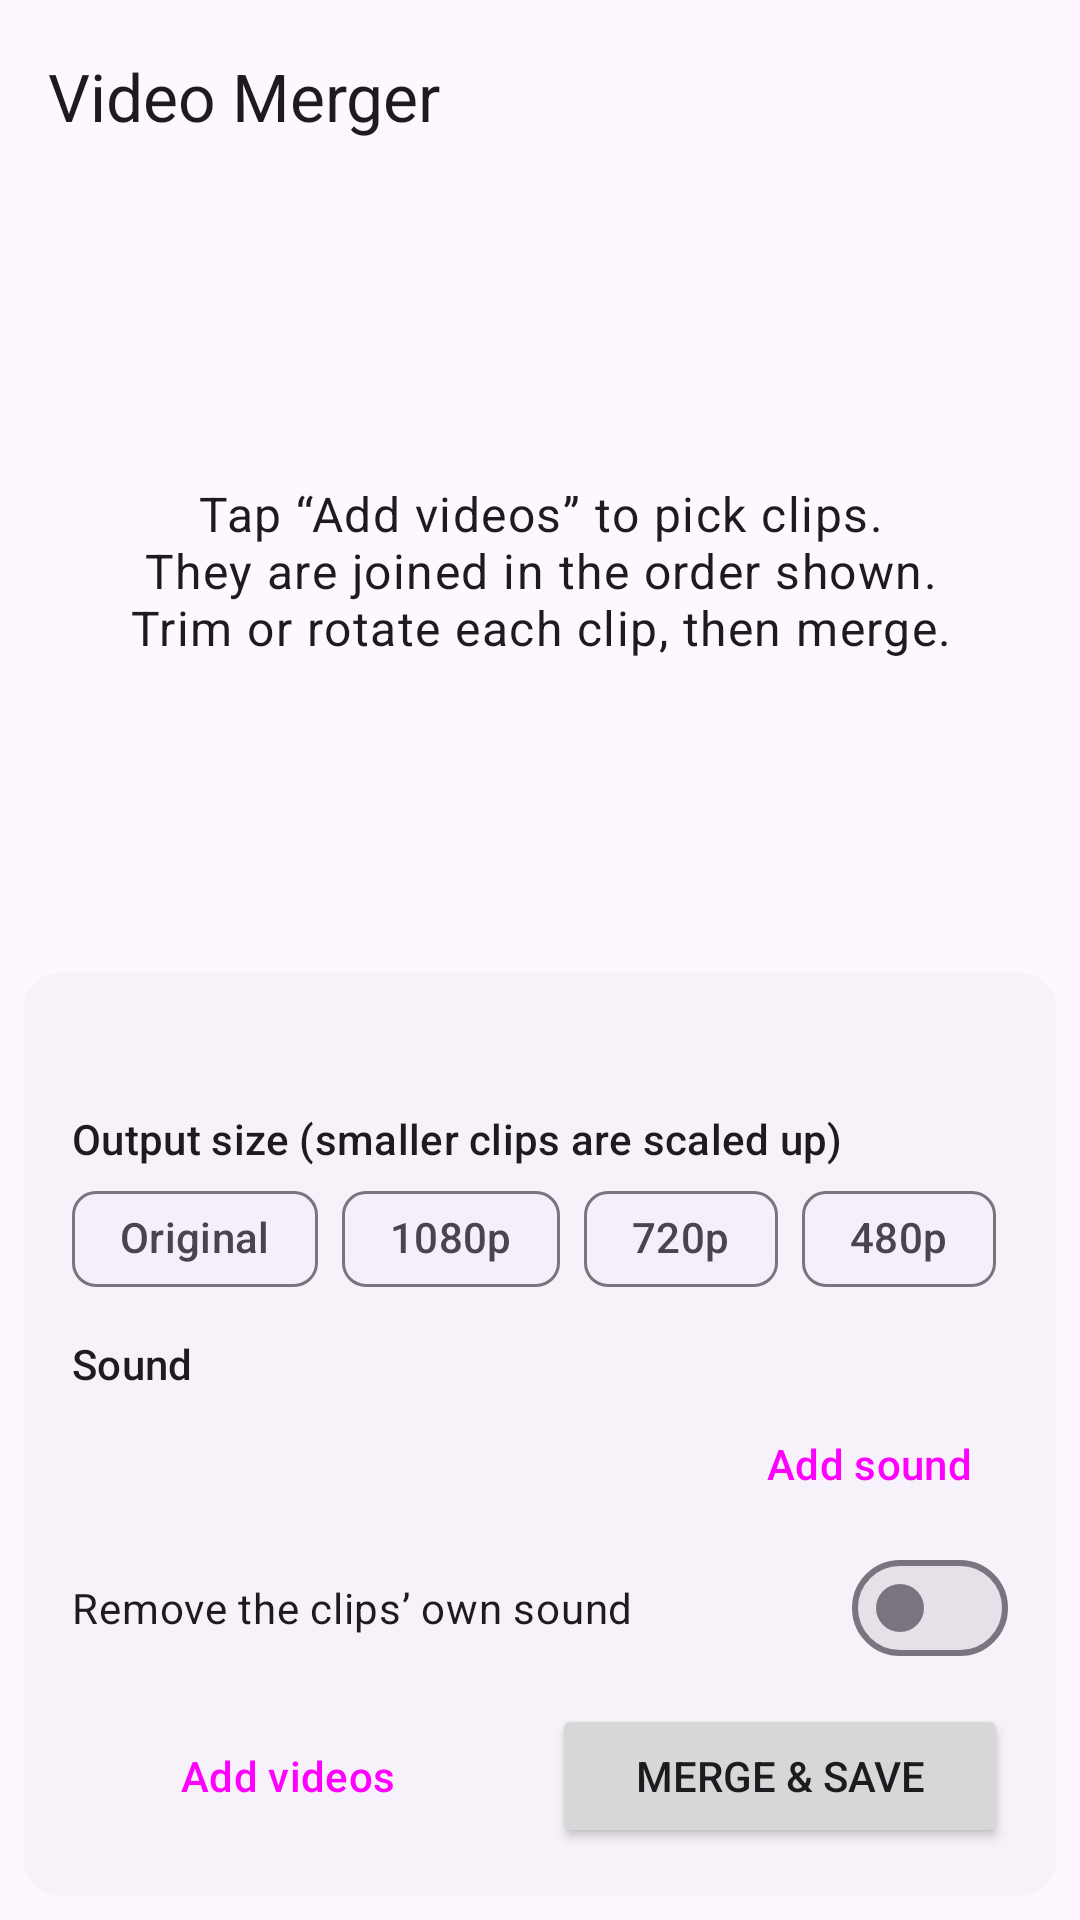

Here is an Android app screen rendered from its layout file. Give the layout XML and the strings, colors and styles it references.
<!-- AndroidManifest.xml: application theme Theme.VideoMerger -->
<!-- res/layout/activity_main.xml -->
<?xml version="1.0" encoding="utf-8"?>
<LinearLayout xmlns:android="http://schemas.android.com/apk/res/android"
    xmlns:app="http://schemas.android.com/apk/res-auto"
    android:id="@+id/root"
    android:layout_width="match_parent"
    android:layout_height="match_parent"
    android:background="?android:attr/colorBackground"
    android:orientation="vertical">

    <com.google.android.material.appbar.MaterialToolbar
        android:layout_width="match_parent"
        android:layout_height="?attr/actionBarSize"
        app:title="@string/app_name" />

    <FrameLayout
        android:layout_width="match_parent"
        android:layout_height="0dp"
        android:layout_weight="1">

        <androidx.recyclerview.widget.RecyclerView
            android:id="@+id/clips"
            android:layout_width="match_parent"
            android:layout_height="match_parent"
            android:clipToPadding="false"
            android:padding="8dp" />

        <TextView
            android:id="@+id/empty"
            android:layout_width="match_parent"
            android:layout_height="wrap_content"
            android:layout_gravity="center"
            android:gravity="center"
            android:padding="32dp"
            android:text="@string/empty"
            android:textAppearance="?attr/textAppearanceBodyLarge" />
    </FrameLayout>

    <com.google.android.material.card.MaterialCardView
        style="?attr/materialCardViewElevatedStyle"
        android:layout_width="match_parent"
        android:layout_height="wrap_content"
        android:layout_margin="8dp">

        <LinearLayout
            android:layout_width="match_parent"
            android:layout_height="wrap_content"
            android:orientation="vertical"
            android:padding="16dp">

            <TextView
                android:id="@+id/total"
                android:layout_width="wrap_content"
                android:layout_height="wrap_content"
                android:textAppearance="?attr/textAppearanceTitleMedium" />

            <TextView
                android:layout_width="wrap_content"
                android:layout_height="wrap_content"
                android:layout_marginTop="8dp"
                android:text="@string/resolution"
                android:textAppearance="?attr/textAppearanceLabelLarge" />

            <com.google.android.material.chip.ChipGroup
                android:id="@+id/resolutions"
                android:layout_width="match_parent"
                android:layout_height="wrap_content"
                app:selectionRequired="true"
                app:singleSelection="true">

                <com.google.android.material.chip.Chip
                    android:id="@+id/res_original"
                    style="@style/Widget.Material3.Chip.Filter"
                    android:layout_width="wrap_content"
                    android:layout_height="wrap_content"
                    android:text="Original" />

                <com.google.android.material.chip.Chip
                    android:id="@+id/res_1080"
                    style="@style/Widget.Material3.Chip.Filter"
                    android:layout_width="wrap_content"
                    android:layout_height="wrap_content"
                    android:text="1080p" />

                <com.google.android.material.chip.Chip
                    android:id="@+id/res_720"
                    style="@style/Widget.Material3.Chip.Filter"
                    android:layout_width="wrap_content"
                    android:layout_height="wrap_content"
                    android:text="720p" />

                <com.google.android.material.chip.Chip
                    android:id="@+id/res_480"
                    style="@style/Widget.Material3.Chip.Filter"
                    android:layout_width="wrap_content"
                    android:layout_height="wrap_content"
                    android:text="480p" />
            </com.google.android.material.chip.ChipGroup>

            <TextView
                android:layout_width="wrap_content"
                android:layout_height="wrap_content"
                android:layout_marginTop="8dp"
                android:text="@string/sound"
                android:textAppearance="?attr/textAppearanceLabelLarge" />

            <LinearLayout
                android:layout_width="match_parent"
                android:layout_height="wrap_content"
                android:gravity="center_vertical"
                android:orientation="horizontal">

                <TextView
                    android:id="@+id/sound_info"
                    android:layout_width="0dp"
                    android:layout_height="wrap_content"
                    android:layout_weight="1"
                    android:ellipsize="middle"
                    android:maxLines="2"
                    android:textAppearance="?attr/textAppearanceBodyMedium" />

                <Button
                    android:id="@+id/sound_add"
                    style="@style/Widget.Material3.Button.TextButton"
                    android:layout_width="wrap_content"
                    android:layout_height="wrap_content"
                    android:text="@string/sound_add" />

                <ImageButton
                    android:id="@+id/sound_trim"
                    style="@style/ClipAction"
                    android:contentDescription="@string/sound_trim"
                    android:src="@drawable/ic_cut"
                    android:visibility="gone" />

                <ImageButton
                    android:id="@+id/sound_remove"
                    style="@style/ClipAction"
                    android:contentDescription="@string/sound_remove"
                    android:src="@drawable/ic_delete"
                    android:visibility="gone" />
            </LinearLayout>

            <com.google.android.material.materialswitch.MaterialSwitch
                android:id="@+id/sound_loop"
                android:layout_width="match_parent"
                android:layout_height="wrap_content"
                android:text="@string/sound_loop"
                android:visibility="gone" />

            <com.google.android.material.materialswitch.MaterialSwitch
                android:id="@+id/mute"
                android:layout_width="match_parent"
                android:layout_height="wrap_content"
                android:text="@string/mute" />

            <com.google.android.material.progressindicator.LinearProgressIndicator
                android:id="@+id/progress"
                android:layout_width="match_parent"
                android:layout_height="wrap_content"
                android:layout_marginTop="8dp"
                android:max="100"
                android:visibility="gone" />

            <TextView
                android:id="@+id/status"
                android:layout_width="wrap_content"
                android:layout_height="wrap_content"
                android:layout_marginTop="4dp"
                android:textAppearance="?attr/textAppearanceBodyMedium"
                android:visibility="gone" />

            <LinearLayout
                android:id="@+id/result_row"
                android:layout_width="match_parent"
                android:layout_height="wrap_content"
                android:orientation="horizontal"
                android:visibility="gone">

                <Button
                    android:id="@+id/play"
                    style="@style/Widget.Material3.Button.TonalButton"
                    android:layout_width="0dp"
                    android:layout_height="wrap_content"
                    android:layout_marginEnd="8dp"
                    android:layout_weight="1"
                    android:text="@string/play" />

                <Button
                    android:id="@+id/share"
                    style="@style/Widget.Material3.Button.TonalButton"
                    android:layout_width="0dp"
                    android:layout_height="wrap_content"
                    android:layout_weight="1"
                    android:text="@string/share" />
            </LinearLayout>

            <LinearLayout
                android:layout_width="match_parent"
                android:layout_height="wrap_content"
                android:layout_marginTop="8dp"
                android:orientation="horizontal">

                <Button
                    android:id="@+id/add"
                    style="@style/Widget.Material3.Button.OutlinedButton.Icon"
                    android:layout_width="0dp"
                    android:layout_height="wrap_content"
                    android:layout_marginEnd="8dp"
                    android:layout_weight="1"
                    android:text="@string/add"
                    app:icon="@drawable/ic_add" />

                <Button
                    android:id="@+id/cancel"
                    style="@style/Widget.Material3.Button.OutlinedButton"
                    android:layout_width="0dp"
                    android:layout_height="wrap_content"
                    android:layout_marginEnd="8dp"
                    android:layout_weight="1"
                    android:text="@string/cancel"
                    android:visibility="gone" />

                <Button
                    android:id="@+id/merge"
                    android:layout_width="0dp"
                    android:layout_height="wrap_content"
                    android:layout_weight="1"
                    android:text="@string/merge" />
            </LinearLayout>
        </LinearLayout>
    </com.google.android.material.card.MaterialCardView>
</LinearLayout>
<!-- resources referenced by this layout -->
<resources>
  <string name="add">Add videos</string>
  <string name="app_name">Video Merger</string>
  <string name="cancel">Cancel</string>
  <string name="empty">Tap “Add videos” to pick clips.\nThey are joined in the order shown. Trim or rotate each clip, then merge.</string>
  <string name="merge">Merge &amp; save</string>
  <string name="mute">Remove the clips’ own sound</string>
  <string name="play">Play</string>
  <string name="resolution">Output size (smaller clips are scaled up)</string>
  <string name="share">Share</string>
  <string name="sound">Sound</string>
  <string name="sound_add">Add sound</string>
  <string name="sound_loop">Repeat the sound if it is shorter than the video</string>
  <string name="sound_remove">Remove added sound</string>
  <string name="sound_trim">Trim sound</string>
  <style name="ClipAction">
          <item name="android:layout_width">48dp</item>
          <item name="android:layout_height">48dp</item>
          <item name="android:background">?attr/selectableItemBackgroundBorderless</item>
          <item name="android:scaleType">center</item>
      </style>
  <style name="Theme.VideoMerger" parent="Theme.Material3.DayNight.NoActionBar">
          <item name="colorPrimary">@color/brand</item>
          <item name="colorOnPrimary">@android:color/white</item>
      </style>
  <color name="brand">#6750A4</color>
</resources>
